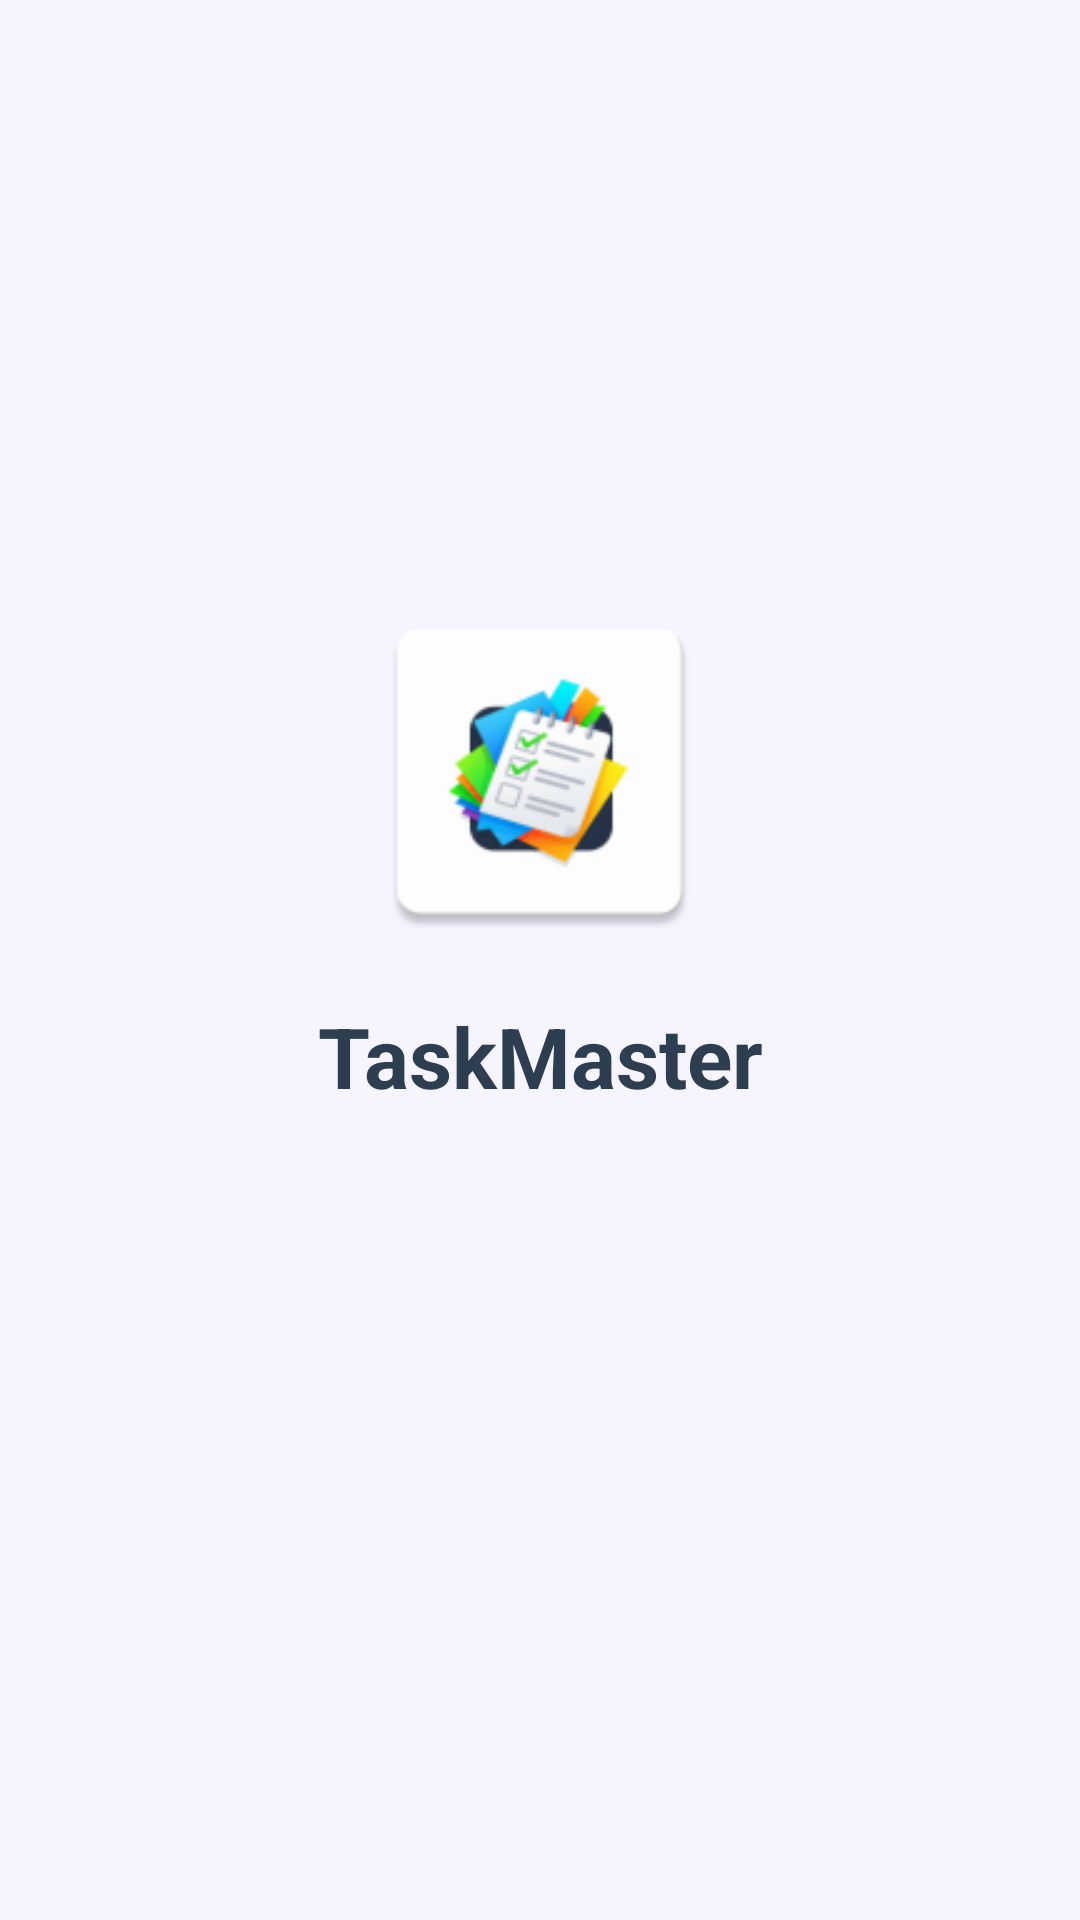

Here is an Android app screen rendered from its layout file. Give the layout XML and the strings, colors and styles it references.
<!-- AndroidManifest.xml: activity theme Theme.TaskMaster.NoActionBar -->
<!-- res/layout/activity_splash.xml -->
<?xml version="1.0" encoding="utf-8"?>
<androidx.constraintlayout.widget.ConstraintLayout xmlns:android="http://schemas.android.com/apk/res/android"
    xmlns:app="http://schemas.android.com/apk/res-auto"
    android:layout_width="match_parent"
    android:layout_height="match_parent"
    android:id="@+id/splash"
    android:background="?attr/backgroundColor">

    <LinearLayout
        android:layout_width="wrap_content"
        android:layout_height="wrap_content"
        android:orientation="vertical"
        android:gravity="center"
        app:layout_constraintBottom_toBottomOf="parent"
        app:layout_constraintEnd_toEndOf="parent"
        app:layout_constraintStart_toStartOf="parent"
        app:layout_constraintTop_toTopOf="parent">

        
        <ImageView
            android:id="@+id/iv_logo"
            android:layout_width="120dp"
            android:layout_height="120dp"
            android:src="@mipmap/ic_launcher"
            android:contentDescription="App Logo" />

        
        <TextView
            android:id="@+id/tv_app_name"
            android:layout_width="wrap_content"
            android:layout_height="wrap_content"
            android:text="TaskMaster"
            android:textSize="28sp"
            android:textStyle="bold"
            android:textColor="?attr/textPrimary"
            android:layout_marginTop="16dp" />

        
        <ProgressBar
            android:id="@+id/progress_bar"
            android:layout_width="wrap_content"
            android:layout_height="wrap_content"
            android:layout_marginTop="24dp"
            android:indeterminate="true"
            android:indeterminateTint="@color/purple_primary" />

    </LinearLayout>

</androidx.constraintlayout.widget.ConstraintLayout>
<!-- resources referenced by this layout -->
<resources>
  <color name="purple_primary">#6C63FF</color>
  <!-- mipmap ic_launcher: webp bitmap (mipmap-hdpi, 2930 bytes) -->
  <style name="Theme.TaskMaster.NoActionBar">
          <item name="windowActionBar">false</item>
          <item name="windowNoTitle">true</item>
      </style>
</resources>
